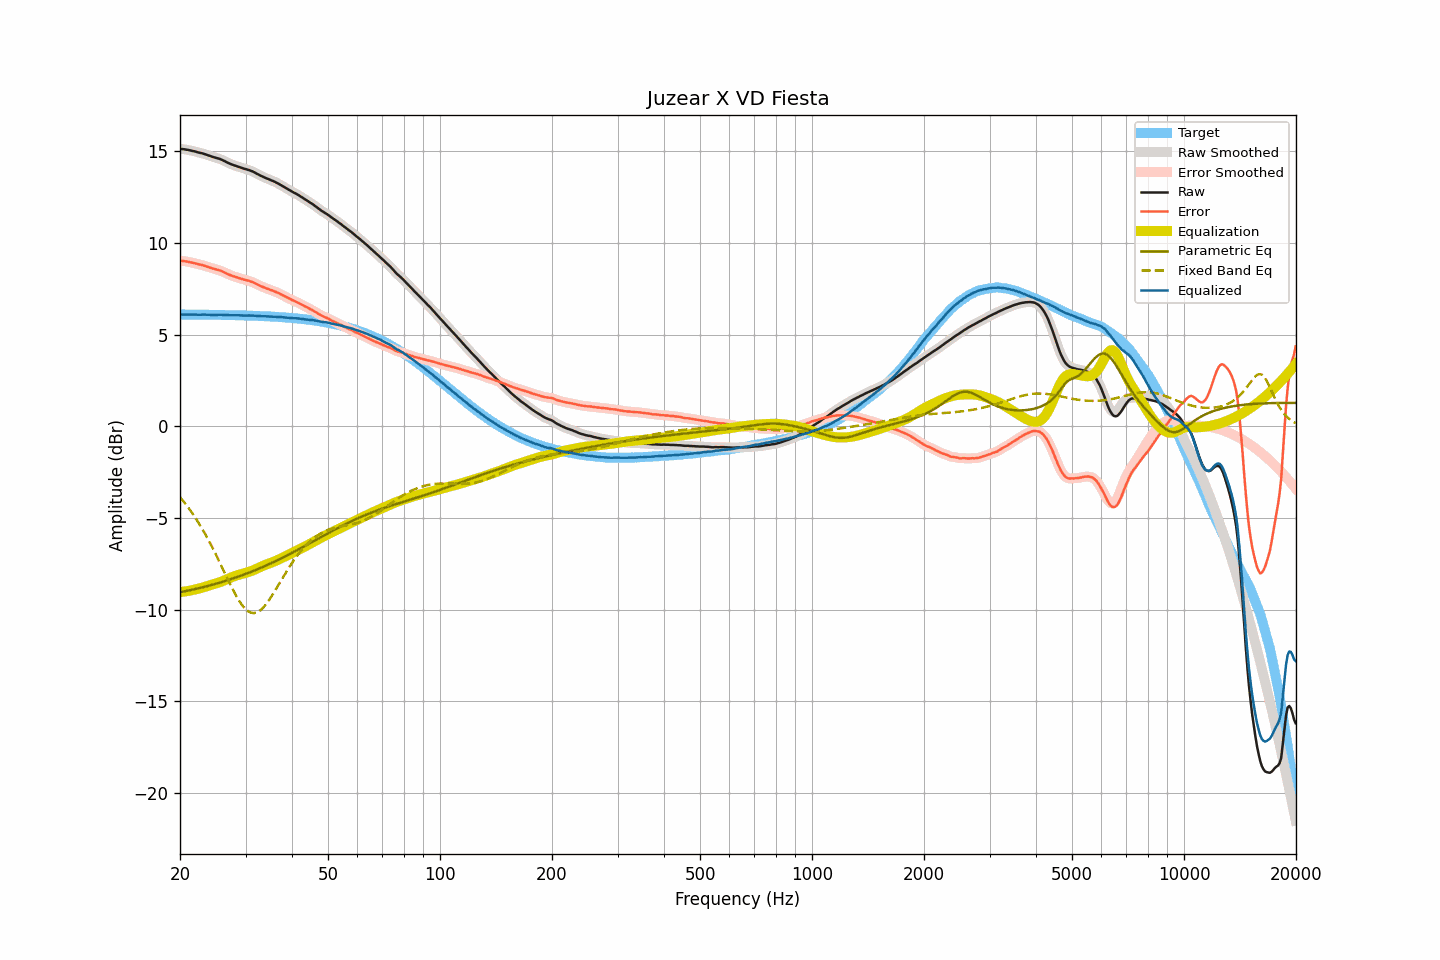

The file beside this chart, header and first rows:
frequency, raw, smoothed, error, error_smoothed, equalization, parametric_eq, fixed_band_eq, equalized_raw, equalized_smoothed, target
20.00, 15.14, 15.14, 9.04, 9.04, -9.04, -9.05, -3.86, 6.10, 6.10, 6.10
20.20, 15.13, 15.13, 9.03, 9.03, -9.03, -9.03, -3.96, 6.10, 6.10, 6.10
20.40, 15.12, 15.12, 9.02, 9.02, -9.02, -9.01, -4.07, 6.10, 6.10, 6.10
20.61, 15.11, 15.11, 9.01, 9.01, -9.00, -8.99, -4.18, 6.11, 6.10, 6.10
20.81, 15.09, 15.09, 8.99, 8.99, -8.99, -8.98, -4.29, 6.10, 6.10, 6.10
21.02, 15.08, 15.08, 8.98, 8.98, -8.97, -8.96, -4.41, 6.11, 6.10, 6.10
21.23, 15.06, 15.06, 8.96, 8.96, -8.96, -8.94, -4.53, 6.10, 6.10, 6.10
21.44, 15.04, 15.04, 8.94, 8.94, -8.94, -8.92, -4.65, 6.10, 6.10, 6.10
21.66, 15.02, 15.02, 8.92, 8.92, -8.92, -8.90, -4.78, 6.10, 6.10, 6.10
21.87, 15.00, 15.00, 8.90, 8.90, -8.90, -8.88, -4.91, 6.10, 6.10, 6.10
22.09, 14.98, 14.98, 8.88, 8.88, -8.88, -8.86, -5.04, 6.10, 6.10, 6.10
22.31, 14.95, 14.95, 8.85, 8.86, -8.86, -8.84, -5.18, 6.09, 6.09, 6.10
22.54, 14.93, 14.93, 8.84, 8.84, -8.84, -8.82, -5.32, 6.09, 6.09, 6.10
22.76, 14.91, 14.91, 8.82, 8.82, -8.82, -8.80, -5.47, 6.10, 6.10, 6.09
22.99, 14.89, 14.89, 8.80, 8.79, -8.79, -8.78, -5.62, 6.10, 6.10, 6.09
23.22, 14.86, 14.86, 8.77, 8.77, -8.76, -8.75, -5.77, 6.10, 6.10, 6.09
23.45, 14.83, 14.83, 8.74, 8.74, -8.74, -8.73, -5.92, 6.09, 6.09, 6.09
23.69, 14.80, 14.80, 8.71, 8.71, -8.71, -8.71, -6.09, 6.09, 6.09, 6.09
23.92, 14.77, 14.77, 8.68, 8.68, -8.68, -8.69, -6.25, 6.09, 6.09, 6.09
24.16, 14.74, 14.74, 8.65, 8.65, -8.66, -8.66, -6.42, 6.08, 6.08, 6.09
24.40, 14.71, 14.71, 8.62, 8.62, -8.63, -8.64, -6.58, 6.08, 6.08, 6.09
24.65, 14.68, 14.68, 8.60, 8.60, -8.60, -8.62, -6.76, 6.08, 6.08, 6.09
24.89, 14.66, 14.66, 8.58, 8.57, -8.58, -8.59, -6.93, 6.08, 6.08, 6.08
25.14, 14.63, 14.63, 8.55, 8.55, -8.55, -8.57, -7.11, 6.08, 6.08, 6.08
25.39, 14.61, 14.61, 8.53, 8.53, -8.52, -8.54, -7.29, 6.09, 6.09, 6.08
25.65, 14.58, 14.58, 8.50, 8.50, -8.49, -8.52, -7.47, 6.09, 6.09, 6.08
25.91, 14.54, 14.54, 8.46, 8.46, -8.46, -8.49, -7.66, 6.09, 6.09, 6.08
26.16, 14.50, 14.50, 8.42, 8.42, -8.42, -8.46, -7.84, 6.08, 6.08, 6.08
26.43, 14.46, 14.46, 8.39, 8.38, -8.38, -8.44, -8.02, 6.08, 6.08, 6.08
26.69, 14.41, 14.41, 8.34, 8.34, -8.34, -8.41, -8.21, 6.07, 6.07, 6.07
26.96, 14.37, 14.37, 8.30, 8.30, -8.30, -8.38, -8.39, 6.07, 6.07, 6.07
27.23, 14.33, 14.33, 8.26, 8.26, -8.27, -8.35, -8.57, 6.07, 6.06, 6.07
27.50, 14.29, 14.29, 8.22, 8.23, -8.23, -8.32, -8.75, 6.06, 6.06, 6.07
27.77, 14.26, 14.26, 8.19, 8.19, -8.20, -8.29, -8.92, 6.06, 6.06, 6.07
28.05, 14.23, 14.23, 8.17, 8.17, -8.16, -8.26, -9.09, 6.07, 6.06, 6.06
28.33, 14.20, 14.20, 8.14, 8.14, -8.14, -8.23, -9.25, 6.07, 6.07, 6.06
28.62, 14.17, 14.17, 8.11, 8.11, -8.11, -8.20, -9.40, 6.06, 6.06, 6.06
28.90, 14.14, 14.14, 8.08, 8.08, -8.08, -8.17, -9.54, 6.06, 6.06, 6.06
29.19, 14.11, 14.11, 8.06, 8.05, -8.06, -8.14, -9.67, 6.05, 6.05, 6.06
29.48, 14.08, 14.08, 8.03, 8.03, -8.03, -8.11, -9.79, 6.05, 6.05, 6.05
29.78, 14.05, 14.05, 8.00, 8.00, -8.01, -8.08, -9.90, 6.04, 6.05, 6.05
30.08, 14.03, 14.03, 7.98, 7.98, -7.98, -8.04, -9.98, 6.05, 6.05, 6.05
30.38, 14.00, 14.00, 7.96, 7.96, -7.96, -8.01, -10.06, 6.04, 6.05, 6.05
30.68, 13.98, 13.98, 7.94, 7.93, -7.93, -7.97, -10.11, 6.05, 6.05, 6.04
30.99, 13.94, 13.95, 7.90, 7.91, -7.90, -7.94, -10.16, 6.04, 6.05, 6.04
31.30, 13.91, 13.91, 7.87, 7.87, -7.87, -7.91, -10.18, 6.05, 6.04, 6.04
31.61, 13.87, 13.87, 7.84, 7.83, -7.83, -7.87, -10.18, 6.04, 6.04, 6.03
31.93, 13.82, 13.82, 7.79, 7.79, -7.79, -7.83, -10.17, 6.03, 6.03, 6.03
32.24, 13.77, 13.77, 7.74, 7.75, -7.75, -7.80, -10.14, 6.02, 6.02, 6.03
32.57, 13.73, 13.73, 7.71, 7.70, -7.71, -7.76, -10.09, 6.02, 6.02, 6.02
32.89, 13.68, 13.68, 7.66, 7.66, -7.67, -7.72, -10.03, 6.01, 6.02, 6.02
33.22, 13.64, 13.64, 7.62, 7.63, -7.63, -7.69, -9.95, 6.01, 6.01, 6.02
33.55, 13.60, 13.60, 7.59, 7.59, -7.59, -7.65, -9.86, 6.01, 6.01, 6.01
33.89, 13.56, 13.56, 7.55, 7.55, -7.56, -7.61, -9.76, 6.01, 6.01, 6.01
34.23, 13.52, 13.52, 7.52, 7.52, -7.52, -7.57, -9.65, 6.00, 6.00, 6.00
34.57, 13.49, 13.49, 7.49, 7.49, -7.49, -7.53, -9.52, 6.00, 6.00, 6.00
34.92, 13.45, 13.45, 7.46, 7.46, -7.46, -7.49, -9.39, 5.99, 5.99, 5.99
35.27, 13.41, 13.42, 7.42, 7.43, -7.42, -7.45, -9.26, 5.99, 5.99, 5.99
35.62, 13.38, 13.38, 7.40, 7.39, -7.39, -7.41, -9.12, 5.99, 5.99, 5.98
35.97, 13.34, 13.34, 7.36, 7.36, -7.36, -7.37, -8.97, 5.98, 5.98, 5.98
... 635 more rows
